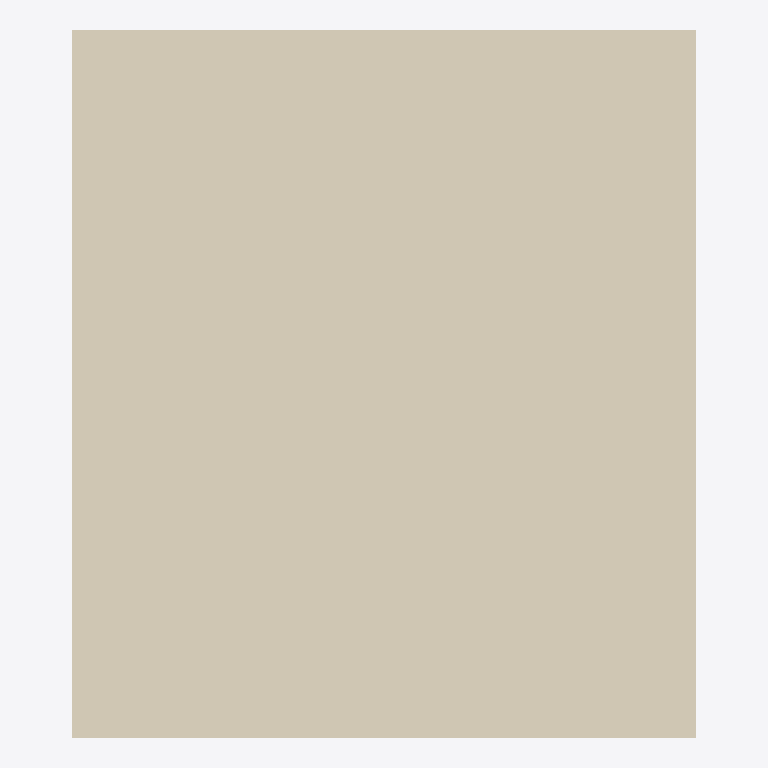
Plan cut of the same IFC building model at storey 'Level 2' (level 12.00 m, cut at 13.40 m), seen from above with north up, elements coloured by IFC class: 1 covering (cream). Cut surfaces are drawn darker.
Extent 22.4 m × 25.5 m × 12.4 m (x, y, z). Storeys (3): Level 0 at 0.00 m; Level 1 at 6.00 m; Level 2 at 12.00 m. Elements (42): 14 IfcBuildingElementProxy, 11 IfcWall, 7 IfcDoor, 7 IfcWindow, 2 IfcSlab, 1 IfcCovering.

HEADER;
FILE_DESCRIPTION(('ViewDefinition [ReferenceView_V1.2]','RevitIdentifiers [VersionGUID: eac33868-9acf-42a8-b753-b6e741249030, NumberOfSaves: 111]','CoordinateReference [CoordinateBase: Shared Coordinates, ProjectSite: Default Site]','ExchangeRequirement [Architecture]'),'2;1');
FILE_NAME('0001','2023-05-19T10:23:16+02:00',(''),(''),'ODA SDAI 22.12','23.0.20.21 - Exporter 23.2.5.0 - Alternate UI 23.2.5.0','');
FILE_SCHEMA(('IFC4'));
ENDSEC;
DATA;
#90=IFCPROJECT('0G4iAaUyb1QRHtUK9mU2_C',#18,'0001',$,$,'Project Name','Project Status',(#85),#82);
#109=IFCSITE('0G4iAaUyb1QRHtUK9mU2_E',#18,'Default',$,$,#108,$,$,.ELEMENT.,$,$,$,$,$);
#95=IFCBUILDING('0G4iAaUyb1QRHtUK9mU2_D',#18,'',$,$,#93,$,'',.ELEMENT.,$,$,$);
#98=IFCBUILDINGSTOREY('2qYKvFEvH4cPghyPNWjrgr',#18,'Level 0',$,'Level:8mm Head',#97,$,'Level 0',.ELEMENT.,0.0);
#102=IFCBUILDINGSTOREY('3kSL0VGKv3gxJCujeqtuJj',#18,'Level 1',$,'Level:8mm Head',#101,$,'Level 1',.ELEMENT.,6000.0);
#106=IFCBUILDINGSTOREY('1mQhM2BgP5YPTqXyw8wq2O',#18,'Level 2',$,'Level:8mm Head',#105,$,'Level 2',.ELEMENT.,12000.0);
#1585=IFCCOVERING('1Mh45lGL949uxzd7TgSpwe',#18,'Compound Ceiling:Plain:976460',$,'Compound Ceiling:Plain',#1583,#1584,'976460',.CEILING.);
ENDSEC;